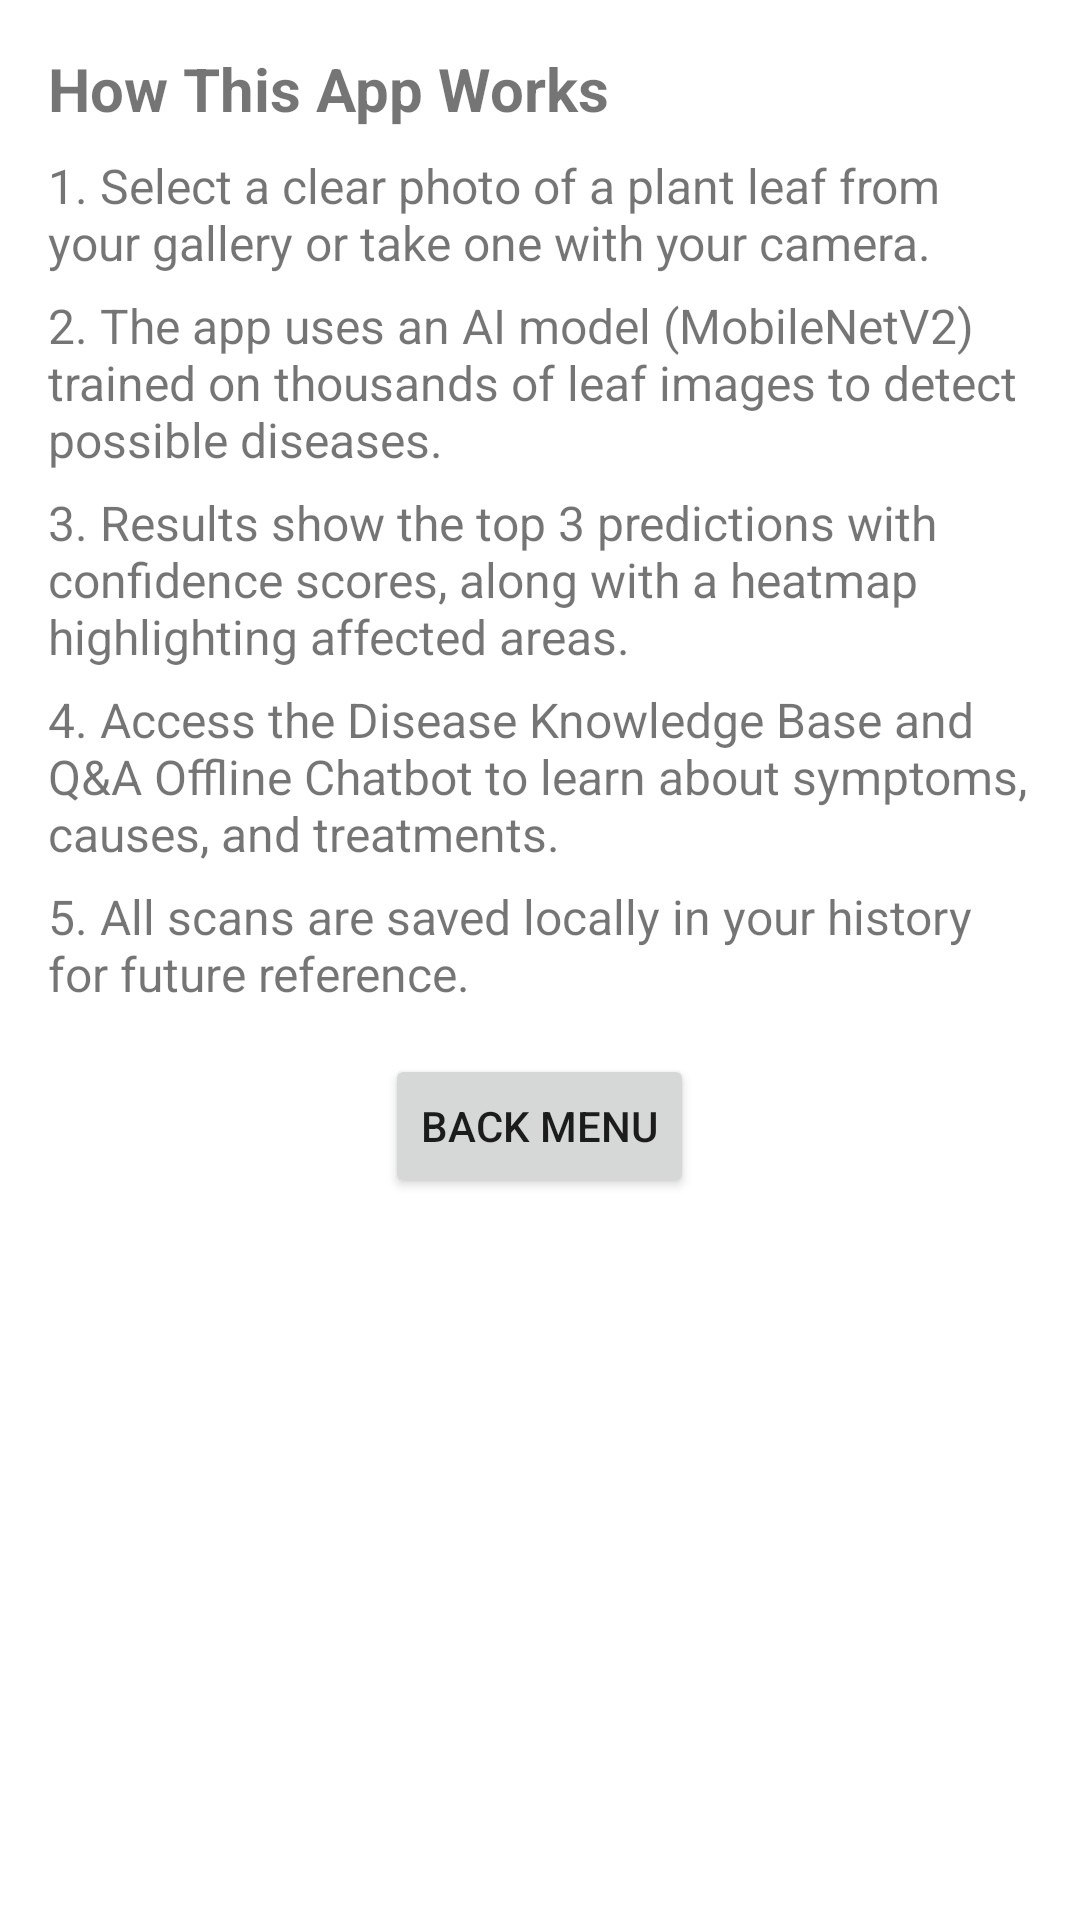

Write the Android layout XML for this screen, with the resource values it uses.
<!-- AndroidManifest.xml: activity theme Theme.LeafSmart -->
<!-- res/layout/activity_how_works.xml -->
<?xml version="1.0" encoding="utf-8"?>
<ScrollView xmlns:android="http://schemas.android.com/apk/res/android"
    android:layout_width="match_parent"
    android:layout_height="match_parent"
    android:background="#FFFFFF"
    android:padding="16dp">

    <LinearLayout
        android:layout_width="match_parent"
        android:layout_height="wrap_content"
        android:orientation="vertical">

        <TextView
            android:layout_width="match_parent"
            android:layout_height="wrap_content"
            android:text="How This App Works"
            android:textSize="20sp"
            android:textStyle="bold"
            android:layout_marginBottom="8dp" />

        <TextView
            android:layout_width="match_parent"
            android:layout_height="wrap_content"
            android:text="1. Select a clear photo of a plant leaf from your gallery or take one with your camera."
            android:textSize="16sp"
            android:layout_marginBottom="6dp" />

        <TextView
            android:layout_width="match_parent"
            android:layout_height="wrap_content"
            android:text="2. The app uses an AI model (MobileNetV2) trained on thousands of leaf images to detect possible diseases."
            android:textSize="16sp"
            android:layout_marginBottom="6dp" />

        <TextView
            android:layout_width="match_parent"
            android:layout_height="wrap_content"
            android:text="3. Results show the top 3 predictions with confidence scores, along with a heatmap highlighting affected areas."
            android:textSize="16sp"
            android:layout_marginBottom="6dp" />

        <TextView
            android:layout_width="match_parent"
            android:layout_height="wrap_content"
            android:text="4. Access the Disease Knowledge Base and Q&amp;A Offline Chatbot to learn about symptoms, causes, and treatments."
            android:textSize="16sp"
            android:layout_marginBottom="6dp" />

        <TextView
            android:layout_width="match_parent"
            android:layout_height="wrap_content"
            android:text="5. All scans are saved locally in your history for future reference."
            android:textSize="16sp"
            android:layout_marginBottom="16dp" />

        <Button
            android:id="@+id/btnBackMenu"
            android:layout_width="wrap_content"
            android:layout_height="wrap_content"
            android:layout_gravity="center"
            android:text="Back Menu" />
    </LinearLayout>
</ScrollView>
<!-- resources referenced by this layout -->
<resources>
  <style name="Theme.LeafSmart" parent="Theme.MaterialComponents.Light.NoActionBar">
          <item name="colorPrimary">@color/colorPrimary</item>
          <item name="colorPrimaryDark">@color/colorPrimaryDark</item>
          <item name="colorAccent">@color/colorAccent</item>
          <item name="android:statusBarColor">@color/colorPrimaryDark</item>
          <item name="android:windowBackground">@color/white</item>
      </style>
  <color name="colorPrimary">#4CAF50</color>
  <color name="colorPrimaryDark">#388E3C</color>
  <color name="colorAccent">#FF5722</color>
  <color name="white">#FFFFFFFF</color>
</resources>
